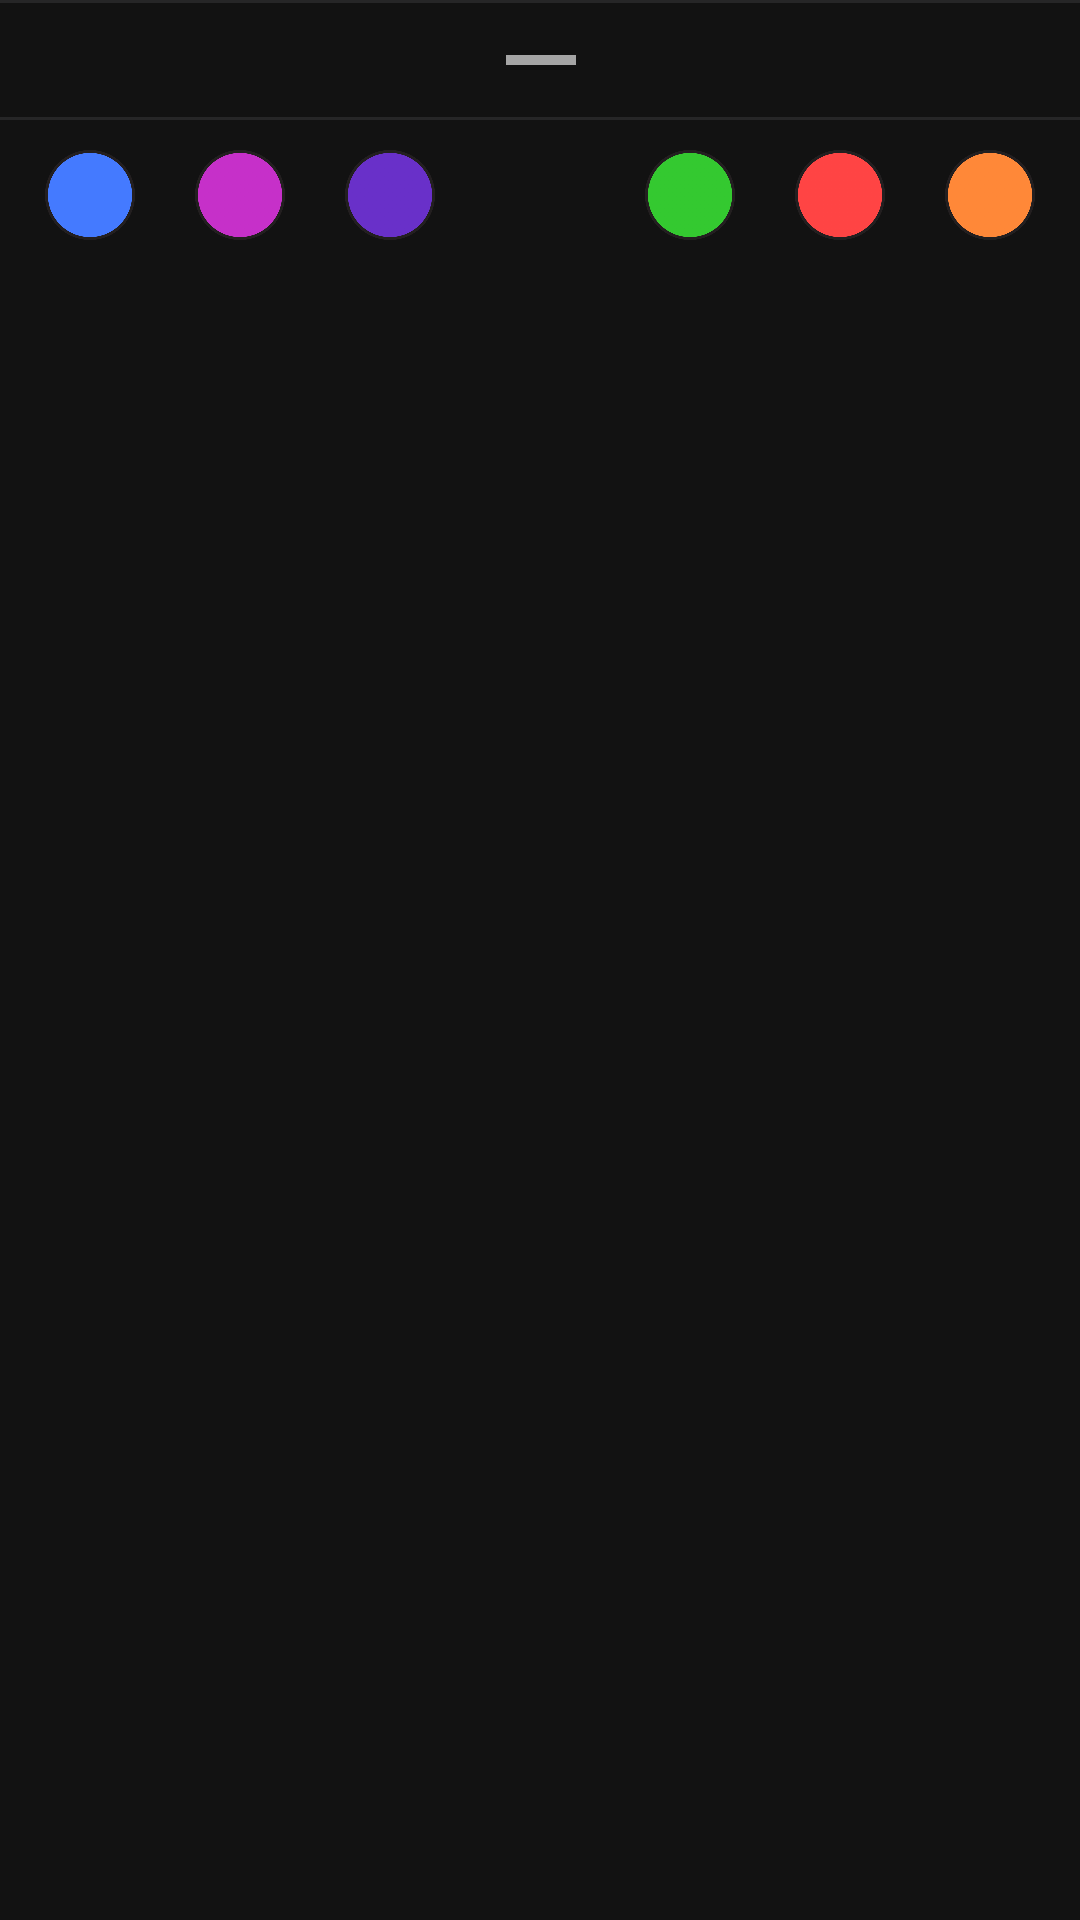

Produce the Android XML layout that renders to this screen, including the resource entries it uses.
<!-- AndroidManifest.xml: application theme Theme.NotesApp -->
<!-- res/layout/bottom_sheet_bg_color.xml -->
<?xml version="1.0" encoding="utf-8"?>
<androidx.constraintlayout.widget.ConstraintLayout xmlns:android="http://schemas.android.com/apk/res/android"
    xmlns:tools="http://schemas.android.com/tools"
    android:layout_width="match_parent"
    android:layout_height="match_parent"
    xmlns:app="http://schemas.android.com/apk/res-auto"
    android:background="@drawable/background_bottomsheet"
    android:id="@+id/bottomSheet">

    <ImageView
        android:id="@+id/remo_image"
        android:layout_width="101dp"
        android:layout_height="40dp"
        android:src="@drawable/baseline_remove_24"
        app:layout_constraintEnd_toEndOf="parent"
        app:layout_constraintStart_toStartOf="parent"
        app:layout_constraintTop_toTopOf="parent"
        app:tint="@color/grey" />


    <View
        android:id="@+id/view4"
        android:layout_width="match_parent"
        android:layout_height="1dp"
        android:background="#2794959A"
        app:layout_constraintBottom_toTopOf="@+id/ll3"
        app:layout_constraintEnd_toEndOf="parent"
        app:layout_constraintStart_toStartOf="parent">

    </View>

    <View
        android:id="@+id/view2"
        android:layout_width="match_parent"
        android:layout_height="1dp"
        android:background="#2794959A"
        app:layout_constraintEnd_toEndOf="parent"
        app:layout_constraintStart_toStartOf="parent">

    </View>


    <LinearLayout
        android:id="@+id/ll3"
        android:layout_width="match_parent"
        android:layout_height="wrap_content"
        android:gravity="center"
        android:paddingBottom="20dp"
        android:orientation="horizontal"
        app:layout_constraintEnd_toEndOf="parent"
        app:layout_constraintStart_toStartOf="parent"
        app:layout_constraintTop_toBottomOf="@+id/remo_image">

        <ImageView
            android:id="@+id/blue"
            android:layout_width="30dp"
            android:layout_height="30dp"
            android:layout_margin="10dp"
            android:src="@drawable/moonblue">

        </ImageView>

        <ImageView
            android:id="@+id/pink"
            android:layout_width="30dp"
            android:layout_height="30dp"
            android:layout_margin="10dp"
            android:src="@drawable/moonpink">

        </ImageView>

        <ImageView
            android:id="@+id/purple"
            android:layout_width="30dp"
            android:layout_height="30dp"
            android:layout_margin="10dp"
            android:src="@drawable/moonpurple">

        </ImageView>

        <ImageView
            android:id="@+id/yellow"
            android:layout_width="30dp"
            android:layout_height="30dp"
            android:layout_margin="10dp"
            android:src="@drawable/moonyellow">

        </ImageView>

        <ImageView
            android:id="@+id/green"
            android:layout_width="30dp"
            android:layout_height="30dp"
            android:layout_margin="10dp"
            android:src="@drawable/moongreen">

        </ImageView>

        <ImageView
            android:id="@+id/red"
            android:layout_width="30dp"
            android:layout_height="30dp"
            android:layout_margin="10dp"
            android:src="@drawable/moonred">

        </ImageView>

        <ImageView
            android:id="@+id/orange"
            android:layout_width="30dp"
            android:layout_height="30dp"
            android:layout_margin="10dp"
            android:src="@drawable/moonorange">

        </ImageView>

    </LinearLayout>




</androidx.constraintlayout.widget.ConstraintLayout>
<!-- resources referenced by this layout -->
<resources>
  <color name="grey">#a5a5a5</color>
  <!-- drawable baseline_remove_24 (drawable) -->
  <vector android:height="24dp" android:tint="@color/grey"
      android:viewportHeight="24" android:viewportWidth="24"
      android:width="24dp" xmlns:android="http://schemas.android.com/apk/res/android">
      <path android:fillColor="@android:color/white" android:pathData="M19,13H5v-2h14v2z"/>
  </vector>
  <!-- drawable moonblue: png bitmap (drawable, 41813 bytes) -->
  <!-- drawable moongreen: png bitmap (drawable, 39447 bytes) -->
  <!-- drawable moonorange: png bitmap (drawable, 41112 bytes) -->
  <!-- drawable moonpink: png bitmap (drawable, 41701 bytes) -->
  <!-- drawable moonpurple: png bitmap (drawable, 40967 bytes) -->
  <!-- drawable moonred: png bitmap (drawable, 39818 bytes) -->
  <style name="Theme.NotesApp" parent="Theme.MaterialComponents.NoActionBar">
          <item name="colorPrimary">@color/purple_200</item>
          <item name="colorPrimaryVariant">@color/purple_700</item>
          <item name="colorOnPrimary">#FFFFFF</item>
          
          <item name="colorSecondary">@color/teal_200</item>
          <item name="colorSecondaryVariant">@color/teal_200</item>
          <item name="colorOnSecondary">@color/white</item>
          
          <item name="android:statusBarColor">?attr/colorPrimaryVariant</item>
  
          
      </style>
  <color name="purple_200">#FFBB86FC</color>
  <color name="purple_700">#FF3700B3</color>
  <color name="teal_200">#FF03DAC5</color>
  <color name="white">#FFFFFFFF</color>
</resources>
